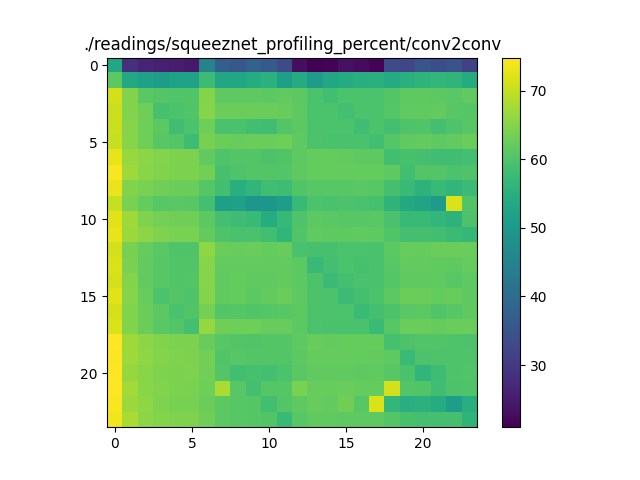

The data file committed next to this chart (first rows):
53.19553686676508, 28.482222258656403, 26.43047525161505, 25.77409007988714, 25.27841400722223, 24.513854699133656, 45.12905004756861, 37.35282379452028, 35.59416669988906, 37.86833986387823, 36.186841135665034, 33.422812848334424, 22.982845438344267, 20.93447666610545, 21.423089109867746, 23.25094994291124, 22.43559363740862, 21.459174705102892, 33.56553920077861, 32.67468933858911, 35.32910433000464, 33.9201650601619, 34.76790854250609, 31.300684302993954
61.17, 53.36, 51.73, 50.51, 52.24, 51.92, 57.9, 53.15, 53.34, 54.24, 55.33, 51.31, 54.07, 50.77, 53.17, 54.09, 54.99, 55.24, 54.16, 55.2, 56.04, 56.54, 56.1, 54.16
71.46, 64.68, 61.03, 60.32, 60.15, 60.15, 64.9, 61.49, 61.47, 61.37, 61.22, 61.67, 61.27, 59.59, 58.58, 59.66, 59.58, 59.56, 60.31, 61.53, 61.45, 61.33, 61.15, 61.62
70.45, 64.7, 63.04, 59.24, 59.66, 60.18, 65.13, 62.8, 62.74, 62.7, 62.47, 62.34, 61.48, 59.49, 59.64, 58.63, 59.6, 59.52, 60.53, 61.61, 61.7, 61.98, 60.73, 60.69
70.5, 65.06, 62.88, 61.19, 58.24, 59.59, 62.84, 59.29, 59.28, 58.59, 58.29, 60.36, 61.26, 59.6, 59.47, 59.52, 58.41, 59.54, 58.83, 59.93, 60.27, 58.78, 60.04, 60.76
70.19, 64.98, 62.85, 60.92, 60.37, 58.12, 63.81, 62.66, 62.36, 62.48, 62.69, 62.98, 61.51, 59.88, 59.44, 59.42, 59.28, 58.49, 60.71, 61.62, 61.79, 61.57, 61.87, 62.49
72.76, 66.62, 65.45, 64.86, 64.29, 64.24, 61.62, 59.93, 60.37, 60.45, 59.84, 60.19, 61.36, 62.12, 62.04, 61.86, 61.44, 61.41, 58.59, 59.08, 58.98, 58.4, 58.21, 58.65
74.24, 66.92, 65.22, 64.6, 64.26, 64.11, 63.29, 59.25, 59.95, 60.41, 60.4, 60.31, 61.39, 62.17, 62, 62.01, 62.01, 62.01, 61.47, 58.48, 60.37, 60.33, 59.67, 59.96
73.19, 64.63, 63.89, 63.16, 62.76, 62.8, 60.55, 58.55, 54.81, 56.32, 58.25, 58.16, 60.21, 60.78, 60.77, 60.73, 61.04, 60.87, 59.01, 57.56, 55.85, 57.37, 56.33, 57.75
70.07, 63.95, 62.08, 60.76, 61.01, 60.75, 58.74, 51.47, 51.73, 49.26, 49.43, 51.05, 57.49, 59.54, 59.39, 59.7, 59.38, 59.24, 56.09, 53.68, 52.34, 50.59, 72.09, 60.12
72.44, 66.84, 64.31, 63.48, 63.14, 63.1, 61.18, 58.69, 58.07, 57.29, 54.31, 56.96, 60.03, 61.29, 61.13, 60.8, 60.92, 61.09, 59.44, 57.2, 57.56, 56.67, 55.79, 59.73
73.03, 66.65, 65.44, 64.34, 64.09, 63.95, 61.98, 60.07, 59.38, 59.36, 58.5, 56.48, 60.16, 61.69, 61.53, 61.51, 61.63, 61.49, 60.24, 58.64, 58.94, 58.52, 57.78, 56.88
71.09, 63.82, 62.19, 60.97, 60.07, 59.94, 65.77, 62.83, 62.28, 62.59, 62.16, 62.21, 59.36, 59.13, 59.25, 59.62, 59.47, 59.3, 61.32, 62.3, 62.16, 62.83, 62.71, 62.42
71.72, 63.9, 61.97, 60.73, 60.1, 60.16, 65.09, 61.83, 61.98, 61.79, 61.97, 61.78, 61.28, 57.55, 58.75, 59.46, 59.19, 59.4, 60.88, 61.81, 61.91, 61.59, 61.39, 62.11
71.29, 64.75, 61.88, 60.8, 60.1, 60.31, 65.06, 61.71, 62.06, 61.59, 61.62, 61.82, 61.25, 59.68, 57.69, 58.86, 59.4, 59.46, 60.62, 61.71, 61.69, 61.59, 60.76, 61.5
72.15, 65.03, 62.28, 59.53, 60.32, 60.06, 64.93, 61.76, 62.05, 61.3, 61.89, 62.61, 61.41, 59.68, 59.51, 57.9, 58.95, 59.57, 61.19, 62.69, 62.52, 61.99, 62.24, 61.54
71.36, 64.67, 62.57, 61.32, 59.26, 60.26, 63.51, 60.5, 60.65, 60.24, 60.69, 60.92, 61.26, 59.74, 59.5, 59.54, 57.66, 58.83, 59.81, 60.95, 61.3, 60.16, 60.82, 61.43
71.74, 64.56, 62.69, 61.02, 60.35, 58.8, 66.38, 63.19, 63.04, 62.86, 62.33, 62.39, 61.31, 59.63, 59.42, 59.45, 59.38, 57.69, 60.79, 62.73, 62.6, 62.13, 62.51, 62.59
74.67, 67.11, 65.49, 64.64, 64.29, 64.15, 62.28, 60.79, 60.34, 60.18, 60.46, 60.39, 61.44, 62.34, 61.98, 62.14, 62.03, 62.1, 59.19, 59.87, 60.3, 60.14, 60.01, 59.85
74.49, 67.03, 65.61, 64.76, 64.35, 64.3, 63.37, 60.23, 60.77, 60.34, 60.36, 60.44, 61.29, 62.11, 62.01, 62.08, 62.1, 61.98, 61.55, 57.6, 59.8, 60, 60.04, 60.02
74.65, 66.31, 65.29, 64.31, 64.21, 64.33, 63.39, 60.33, 58.41, 59.17, 58.7, 59.47, 60.96, 61.73, 61.6, 61.62, 61.57, 61.69, 60.76, 59.39, 56.5, 58, 60.05, 60.18
74.83, 67.28, 65.34, 64.72, 64.2, 63.95, 62.96, 67.91, 60.76, 59.03, 60.72, 60.67, 63.96, 62.33, 62.39, 62.46, 62.14, 62.01, 71.38, 60.44, 60.16, 58.2, 59.83, 60.09
74.39, 66.68, 65.69, 64.43, 63.85, 63.73, 62.82, 61.16, 60.83, 60.61, 58.59, 60.45, 61.45, 62.38, 61.79, 63.07, 60.87, 71.72, 56.68, 54.82, 55.67, 54.39, 51.1, 54.73
73.61, 68.01, 65.54, 64.8, 64.41, 64.5, 63.22, 61.25, 60.93, 60.59, 60.1, 57.4, 60.76, 61.66, 61.73, 61.56, 61.56, 61.48, 60.39, 59.1, 58.92, 58.94, 58.91, 56.01
